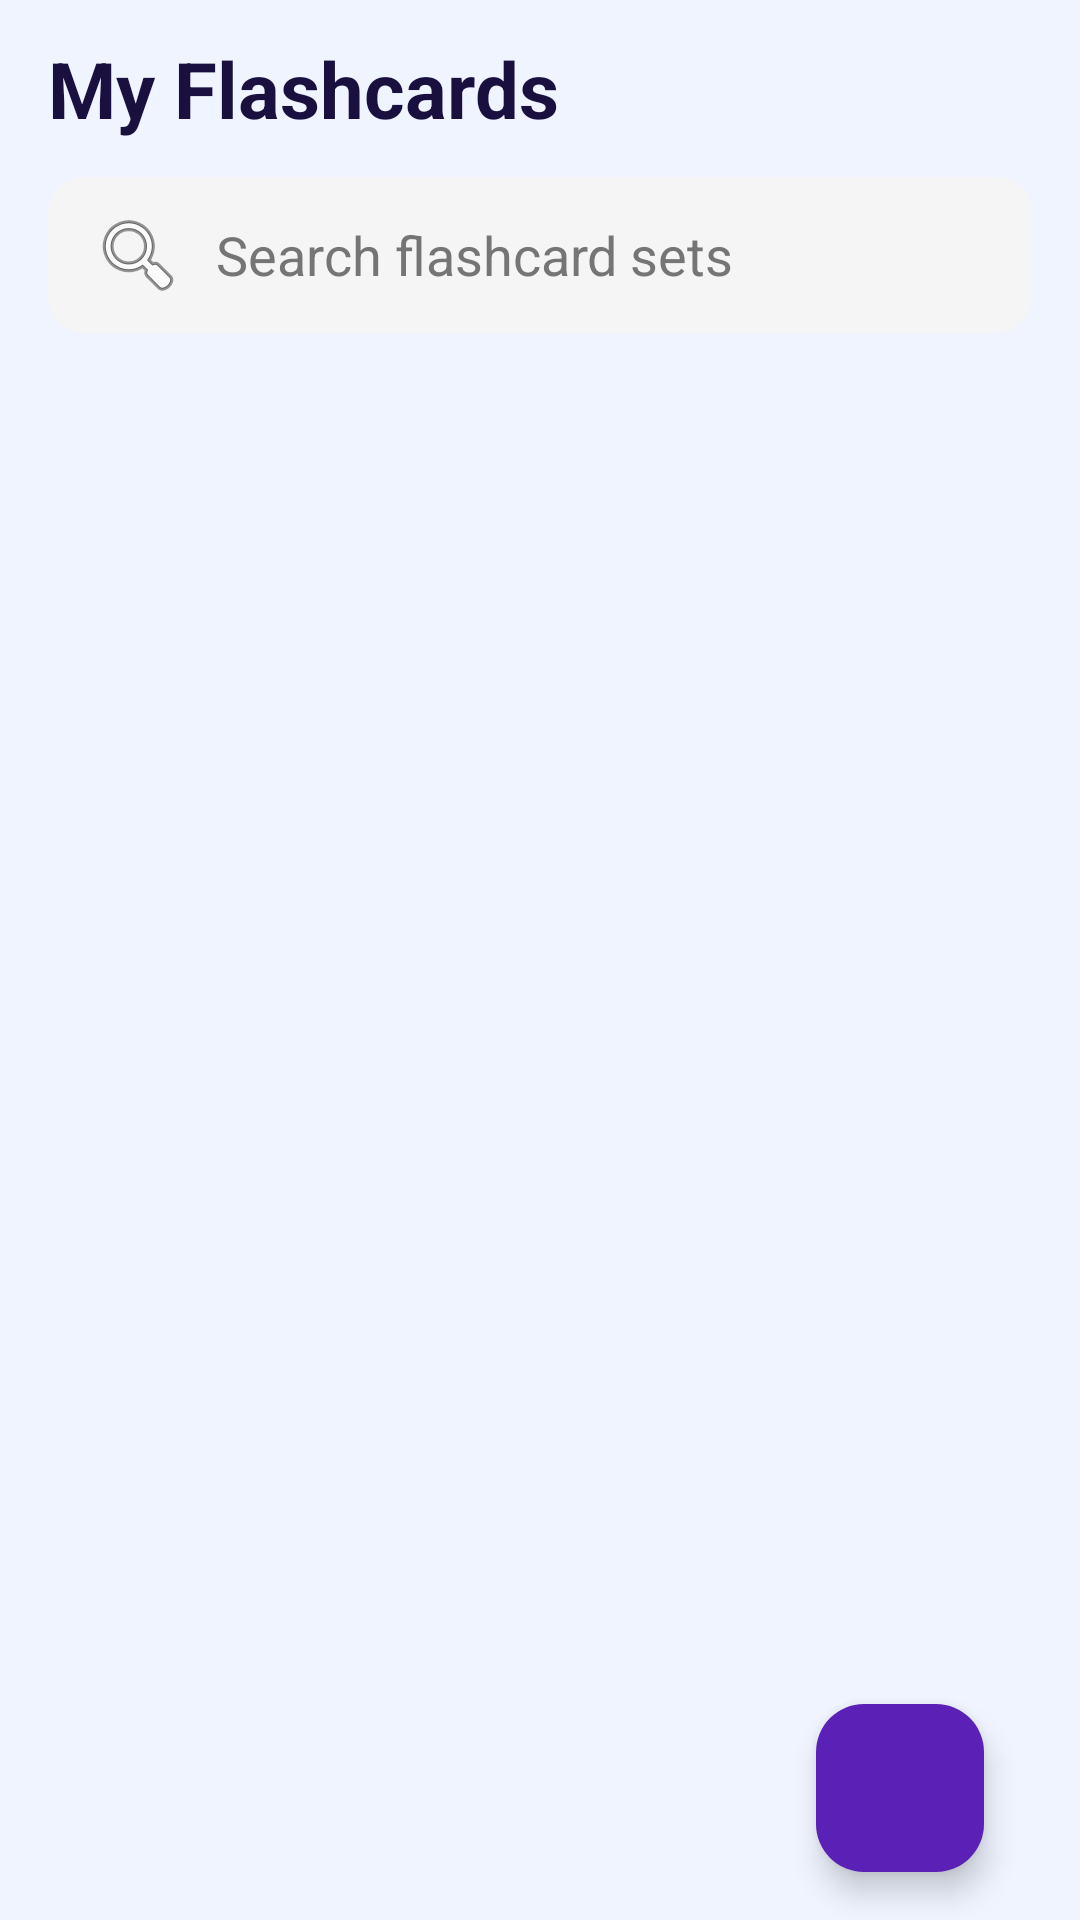

Write the Android layout XML for this screen, with the resource values it uses.
<!-- AndroidManifest.xml: application theme Theme.AINotesSummarizer -->
<!-- res/layout/fragment_flashcard.xml -->
<?xml version="1.0" encoding="utf-8"?>
<androidx.constraintlayout.widget.ConstraintLayout xmlns:android="http://schemas.android.com/apk/res/android"
    xmlns:app="http://schemas.android.com/apk/res-auto"
    android:layout_width="match_parent"
    android:layout_height="match_parent"
    android:background="@color/surface_variant"
    android:fitsSystemWindows="true"
    android:paddingHorizontal="@dimen/spacing_md"
    android:paddingTop="12dp">

    <TextView
        android:id="@+id/tvHeader"
        android:layout_width="0dp"
        android:layout_height="wrap_content"
        android:text="My Flashcards"
        android:textColor="@color/on_surface"
        android:textSize="26sp"
        android:textStyle="bold"
        app:layout_constraintEnd_toEndOf="parent"
        app:layout_constraintStart_toStartOf="parent"
        app:layout_constraintTop_toTopOf="parent" />

    <EditText
        android:id="@+id/etFlashcardSearch"
        android:layout_width="0dp"
        android:layout_height="52dp"
        android:layout_marginTop="12dp"
        android:background="@drawable/bg_edittext"
        android:drawableStart="@android:drawable/ic_menu_search"
        android:drawablePadding="10dp"
        android:hint="Search flashcard sets"
        android:imeOptions="actionSearch"
        android:inputType="text"
        android:paddingHorizontal="14dp"
        android:textColor="@color/on_surface"
        android:textColorHint="@color/text_secondary"
        app:layout_constraintEnd_toEndOf="parent"
        app:layout_constraintStart_toStartOf="parent"
        app:layout_constraintTop_toBottomOf="@id/tvHeader" />

    <TextView
        android:id="@+id/tvFlashcardEmptyState"
        android:layout_width="0dp"
        android:layout_height="wrap_content"
        android:layout_marginTop="20dp"
        android:gravity="center"
        android:text="No flashcard set found.\nTap + to create your first set."
        android:textColor="@color/text_secondary"
        android:textSize="16sp"
        android:visibility="gone"
        app:layout_constraintEnd_toEndOf="parent"
        app:layout_constraintStart_toStartOf="parent"
        app:layout_constraintTop_toBottomOf="@id/etFlashcardSearch" />

    <androidx.recyclerview.widget.RecyclerView
        android:id="@+id/rvFlashcardSets"
        android:layout_width="0dp"
        android:layout_height="0dp"
        android:layout_marginTop="12dp"
        android:clipToPadding="false"
        android:paddingBottom="88dp"
        app:layout_constraintBottom_toBottomOf="parent"
        app:layout_constraintEnd_toEndOf="parent"
        app:layout_constraintStart_toStartOf="parent"
        app:layout_constraintTop_toBottomOf="@id/etFlashcardSearch" />

    <com.google.android.material.floatingactionbutton.FloatingActionButton
        android:id="@+id/fabAddFlashcard"
        android:layout_width="wrap_content"
        android:layout_height="wrap_content"
        android:layout_margin="@dimen/spacing_md"
        android:src="@drawable/ic_add"
        app:backgroundTint="@color/primary"
        app:layout_constraintBottom_toBottomOf="parent"
        app:layout_constraintEnd_toEndOf="parent"
        app:tint="@color/on_primary" />

</androidx.constraintlayout.widget.ConstraintLayout>
<!-- resources referenced by this layout -->
<resources>
  <color name="on_primary">#FFFFFF</color>
  <color name="on_surface">#1A1040</color>
  <color name="primary">#5B21B6</color>
  <color name="surface_variant">#F0F4FF</color>
  <color name="text_secondary">#757575</color>
  <dimen name="spacing_md">16dp</dimen>
  <!-- drawable bg_edittext (drawable) -->
  <?xml version="1.0" encoding="utf-8"?>
  <shape xmlns:android="http://schemas.android.com/apk/res/android">
      <solid android:color="#F5F5F5" />
      <corners android:radius="12dp" />
      <padding
          android:left="10dp"
          android:top="10dp"
          android:right="10dp"
          android:bottom="10dp" />
  </shape>
  <style name="Theme.AINotesSummarizer" parent="Base.Theme.AINotesSummarizer" />
  <style name="Base.Theme.AINotesSummarizer" parent="Theme.Material3.DayNight.NoActionBar">
  
          
          <item name="colorPrimary">@color/primary</item>
          <item name="colorOnPrimary">@color/on_primary</item>
          <item name="colorPrimaryContainer">@color/primary_container</item>
          <item name="colorOnPrimaryContainer">@color/on_primary_container</item>
  
          
          <item name="colorSecondary">@color/secondary</item>
          <item name="colorOnSecondary">@color/on_secondary</item>
          <item name="colorSecondaryContainer">@color/secondary_container</item>
          <item name="colorOnSecondaryContainer">@color/on_secondary_container</item>
  
          
          <item name="colorSurface">@color/surface</item>
          <item name="colorOnSurface">@color/on_surface</item>
          <item name="colorSurfaceVariant">@color/surface_variant</item>
          <item name="colorOnSurfaceVariant">@color/on_surface_variant</item>
  
          
          <item name="colorError">@color/error</item>
          <item name="colorOnError">@color/on_error</item>
  
          
          <item name="colorOutline">@color/outline</item>
          <item name="colorOutlineVariant">@color/outline_variant</item>
  
          
          <item name="android:statusBarColor">@color/header_bg</item>
          <item name="android:navigationBarColor">@color/nav_bar_bg</item>
          <item name="android:windowLightStatusBar">false</item>
          <item name="android:windowLightNavigationBar">true</item>
  
      </style>
  <color name="primary_container">#EDE7F6</color>
  <color name="on_primary_container">#21005D</color>
  <color name="secondary">#7C3AED</color>
  <color name="on_secondary">#FFFFFF</color>
  <color name="secondary_container">#E8DEF8</color>
  <color name="on_secondary_container">#1D192B</color>
  <color name="surface">#FAFAFA</color>
  <color name="on_surface_variant">#49454F</color>
  <color name="error">#D32F2F</color>
  <color name="on_error">#FFFFFF</color>
  <color name="outline">#79747E</color>
  <color name="outline_variant">#CAC4D0</color>
  <color name="header_bg">#1A1040</color>
  <color name="nav_bar_bg">#FFFFFF</color>
</resources>
